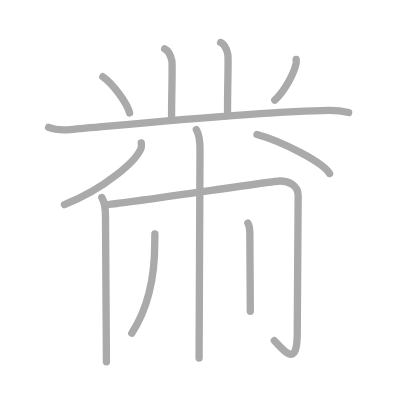
t = 0.00 s
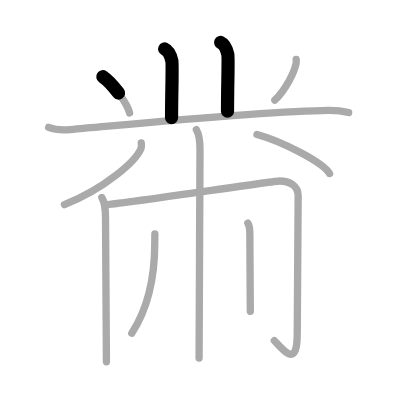
t = 2.50 s
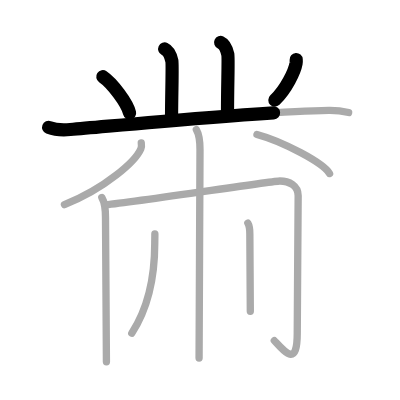
t = 4.75 s
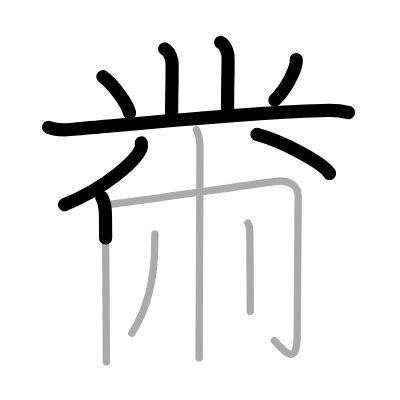
t = 7.25 s
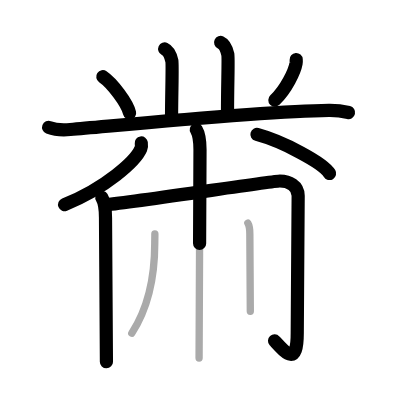
t = 9.50 s
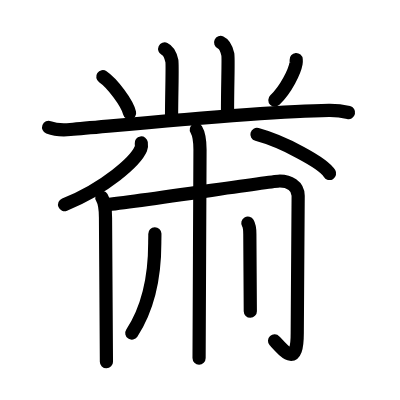
t = 12.00 s

The animated SVG that drew these frames (rendered in a browser with its animation timeline set to each time). Animation: 12 SMIL elements (animate=12); one cycle of 12.00 s.

<?xml version="1.0" standalone="no"?>
<!DOCTYPE svg PUBLIC "-//W3C//DTD SVG 1.1//EN"   "http://www.w3.org/Graphics/SVG/1.1/DTD/svg11.dtd">
<svg width="400px" height="400px"  version="1.1" xmlns="http://www.w3.org/2000/svg">
  <defs>
    <marker id="Triangle" viewBox="0 0 10 10" refX="0" refY="5" markerUnits="strokeWidth" markerWidth="3" style="stroke-opacity:0%;fill:#aaaaaa;" markerHeight="2" orient="auto">
      <path d="M 0 0 L 10 5 L 0 10 z" />
    </marker>
    
    <marker id="Arrow" viewBox="0 0 10 10" refX="5" refY="5" markerUnits="strokeWidth" markerWidth="1.8" style="stroke-opacity:0%;fill:#770000;" markerHeight="2" orient="auto">
      <path d="M 0 4 L 6 4 L 4 1 L 10 5 L 4 9 L 6 6 L 0 6 z" />
        <circle cx="5" cy="5" r="5" />
      </marker>
    
    <marker id="TriangleRed" viewBox="0 0 10 10" refX="0" refY="5" markerUnits="strokeWidth" markerWidth="3" style="stroke-opacity:0%;fill:#CC0000;" markerHeight="2" orient="auto">
      <path d="M 0 0 L 10 5 L 0 10 z" />
    </marker>
    
    <marker id="ArrowRed" viewBox="0 0 10 10" refX="5" refY="5" markerUnits="strokeWidth" markerWidth="1.8" style="stroke-opacity:0%;fill:#CC0000;" markerHeight="2" orient="auto">
      <path d="M 0 4 L 6 4 L 4 1 L 10 5 L 4 9 L 6 6 L 0 6 z" />
        <circle cx="5" cy="5" r="5" />
      </marker>
    
  </defs>
  
  <path style="fill:#ffffff; fill-opacity:100%; fill-rule:evenodd; stroke-width:0;" d="M 0 0 L 400px 0 L 400px 400px L 0 400px L 0 0" />

  <g transform="scale(3.6697247706422 3.6697247706422)">
<path style="fill:none; fill-opacity:0%; fill-rule:evenodd; stroke:#aaaaaa; stroke-opacity:100%; stroke-width: 1.5pt; stroke-linejoin:round; stroke-linecap:round;" d="M44.87 13.32c1.09 0.5 1.74 2.25 1.96 3.25c0.22 1-0.08 9-0.08 15.5"></path>
<path style="fill:none; fill-opacity:0%; fill-rule:evenodd; stroke:#aaaaaa; stroke-opacity:100%; stroke-width: 1.5pt; stroke-linejoin:round; stroke-linecap:round;" d="M60.12 11.57c1.09 0.5 1.74 2.25 1.96 3.25c0.22 1-0.08 7.75-0.08 15.5"></path>
<path style="fill:none; fill-opacity:0%; fill-rule:evenodd; stroke:#aaaaaa; stroke-opacity:100%; stroke-width: 1.5pt; stroke-linejoin:round; stroke-linecap:round;" d="M28.02 20.9c2.57 1.74 6.65 7.17 7.29 9.88"></path>
<path style="fill:none; fill-opacity:0%; fill-rule:evenodd; stroke:#aaaaaa; stroke-opacity:100%; stroke-width: 1.5pt; stroke-linejoin:round; stroke-linecap:round;" d="M80.71 16.21c0.02 0.26 0.03 0.67-0.03 1.05c-0.4 2.21-2.68 7.06-5.8 10.03"></path>
<path style="fill:none; fill-opacity:0%; fill-rule:evenodd; stroke:#aaaaaa; stroke-opacity:100%; stroke-width: 1.5pt; stroke-linejoin:round; stroke-linecap:round;" d="M13.25 34.71c1.54 0.59 4.36 0.73 5.89 0.59c17.11-1.48 52.86-4.98 70.48-5.21c2.56-0.03 4.1 0.28 5.38 0.58"></path>
<path style="fill:none; fill-opacity:0%; fill-rule:evenodd; stroke:#aaaaaa; stroke-opacity:100%; stroke-width: 1.5pt; stroke-linejoin:round; stroke-linecap:round;" d="M38.5 38.96c0.06 0.4 0.12 1.02-0.12 1.59c-1.43 3.36-9.61 10.72-20.82 15.23"></path>
<path style="fill:none; fill-opacity:0%; fill-rule:evenodd; stroke:#aaaaaa; stroke-opacity:100%; stroke-width: 1.5pt; stroke-linejoin:round; stroke-linecap:round;" d="M70.02 36.65c6.99 1.88 18.05 7.71 19.79 10.63"></path>
<path style="fill:none; fill-opacity:0%; fill-rule:evenodd; stroke:#aaaaaa; stroke-opacity:100%; stroke-width: 1.5pt; stroke-linejoin:round; stroke-linecap:round;" d="M27.75 53.82c0.75 1.25 1 3.24 1 5.5c0 3.75 0.25 35.5 0.25 39.25"></path>
<path style="fill:none; fill-opacity:0%; fill-rule:evenodd; stroke:#aaaaaa; stroke-opacity:100%; stroke-width: 1.5pt; stroke-linejoin:round; stroke-linecap:round;" d="M28.75 55.82c9.5-1 45.6-6.5 47.5-6.5c2.5 0 5 1.25 5 4c0 4-0.25 31.75-0.25 37.5c0 9.25-3.25 5.25-6.25 2"></path>
<path style="fill:none; fill-opacity:0%; fill-rule:evenodd; stroke:#aaaaaa; stroke-opacity:100%; stroke-width: 1.5pt; stroke-linejoin:round; stroke-linecap:round;" d="M53.5 35.32c0.75 1.25 1 3.24 1 5.5c0 3.75-0.25 53-0.25 56.75"></path>
<path style="fill:none; fill-opacity:0%; fill-rule:evenodd; stroke:#aaaaaa; stroke-opacity:100%; stroke-width: 1.5pt; stroke-linejoin:round; stroke-linecap:round;" d="M42.2 63.71c0.02 0.64-0.03 1.64-0.03 2.56c0 6.29-0.91 16.29-6.26 24.51"></path>
<path style="fill:none; fill-opacity:0%; fill-rule:evenodd; stroke:#aaaaaa; stroke-opacity:100%; stroke-width: 1.5pt; stroke-linejoin:round; stroke-linecap:round;" d="M67.54 60.82c0.4 0.67 0.54 1.74 0.54 2.95c0 2.01 0.13 19.04 0.13 21.05"></path>

<path style="fill:none; fill-opacity:0%; fill-rule:evenodd; stroke:#000000; stroke-opacity:100%; stroke-width: 2.7pt; stroke-linejoin:round; stroke-linecap:round;" d="M44.87 13.32c1.09 0.5 1.74 2.25 1.96 3.25c0.22 1-0.08 9-0.08 15.5" pathLength="100" stroke-dashoffset="100" stroke-dasharray="100 105"><animate id="dashAnim1" attributeName="stroke-dashoffset" from="100" to="0" dur="1s" calcMode="linear" fill="freeze"/></path>
<path style="fill:none; fill-opacity:0%; fill-rule:evenodd; stroke:#000000; stroke-opacity:100%; stroke-width: 2.7pt; stroke-linejoin:round; stroke-linecap:round;" d="M60.12 11.57c1.09 0.5 1.74 2.25 1.96 3.25c0.22 1-0.08 7.75-0.08 15.5" pathLength="100" stroke-dashoffset="100" stroke-dasharray="100 105"><animate id="dashAnim2" attributeName="stroke-dashoffset" from="100" to="0" dur="1s" calcMode="linear" begin="dashAnim1.end" fill="freeze"/></path>
<path style="fill:none; fill-opacity:0%; fill-rule:evenodd; stroke:#000000; stroke-opacity:100%; stroke-width: 2.7pt; stroke-linejoin:round; stroke-linecap:round;" d="M28.02 20.9c2.57 1.74 6.65 7.17 7.29 9.88" pathLength="100" stroke-dashoffset="100" stroke-dasharray="100 105"><animate id="dashAnim3" attributeName="stroke-dashoffset" from="100" to="0" dur="1s" calcMode="linear" begin="dashAnim2.end" fill="freeze"/></path>
<path style="fill:none; fill-opacity:0%; fill-rule:evenodd; stroke:#000000; stroke-opacity:100%; stroke-width: 2.7pt; stroke-linejoin:round; stroke-linecap:round;" d="M80.71 16.21c0.02 0.26 0.03 0.67-0.03 1.05c-0.4 2.21-2.68 7.06-5.8 10.03" pathLength="100" stroke-dashoffset="100" stroke-dasharray="100 105"><animate id="dashAnim4" attributeName="stroke-dashoffset" from="100" to="0" dur="1s" calcMode="linear" begin="dashAnim3.end" fill="freeze"/></path>
<path style="fill:none; fill-opacity:0%; fill-rule:evenodd; stroke:#000000; stroke-opacity:100%; stroke-width: 2.7pt; stroke-linejoin:round; stroke-linecap:round;" d="M13.25 34.71c1.54 0.59 4.36 0.73 5.89 0.59c17.11-1.48 52.86-4.98 70.48-5.21c2.56-0.03 4.1 0.28 5.38 0.58" pathLength="100" stroke-dashoffset="100" stroke-dasharray="100 105"><animate id="dashAnim5" attributeName="stroke-dashoffset" from="100" to="0" dur="1s" calcMode="linear" begin="dashAnim4.end" fill="freeze"/></path>
<path style="fill:none; fill-opacity:0%; fill-rule:evenodd; stroke:#000000; stroke-opacity:100%; stroke-width: 2.7pt; stroke-linejoin:round; stroke-linecap:round;" d="M38.5 38.96c0.06 0.4 0.12 1.02-0.12 1.59c-1.43 3.36-9.61 10.72-20.82 15.23" pathLength="100" stroke-dashoffset="100" stroke-dasharray="100 105"><animate id="dashAnim6" attributeName="stroke-dashoffset" from="100" to="0" dur="1s" calcMode="linear" begin="dashAnim5.end" fill="freeze"/></path>
<path style="fill:none; fill-opacity:0%; fill-rule:evenodd; stroke:#000000; stroke-opacity:100%; stroke-width: 2.7pt; stroke-linejoin:round; stroke-linecap:round;" d="M70.02 36.65c6.99 1.88 18.05 7.71 19.79 10.63" pathLength="100" stroke-dashoffset="100" stroke-dasharray="100 105"><animate id="dashAnim7" attributeName="stroke-dashoffset" from="100" to="0" dur="1s" calcMode="linear" begin="dashAnim6.end" fill="freeze"/></path>
<path style="fill:none; fill-opacity:0%; fill-rule:evenodd; stroke:#000000; stroke-opacity:100%; stroke-width: 2.7pt; stroke-linejoin:round; stroke-linecap:round;" d="M27.75 53.82c0.75 1.25 1 3.24 1 5.5c0 3.75 0.25 35.5 0.25 39.25" pathLength="100" stroke-dashoffset="100" stroke-dasharray="100 105"><animate id="dashAnim8" attributeName="stroke-dashoffset" from="100" to="0" dur="1s" calcMode="linear" begin="dashAnim7.end" fill="freeze"/></path>
<path style="fill:none; fill-opacity:0%; fill-rule:evenodd; stroke:#000000; stroke-opacity:100%; stroke-width: 2.7pt; stroke-linejoin:round; stroke-linecap:round;" d="M28.75 55.82c9.5-1 45.6-6.5 47.5-6.5c2.5 0 5 1.25 5 4c0 4-0.25 31.75-0.25 37.5c0 9.25-3.25 5.25-6.25 2" pathLength="100" stroke-dashoffset="100" stroke-dasharray="100 105"><animate id="dashAnim9" attributeName="stroke-dashoffset" from="100" to="0" dur="1s" calcMode="linear" begin="dashAnim8.end" fill="freeze"/></path>
<path style="fill:none; fill-opacity:0%; fill-rule:evenodd; stroke:#000000; stroke-opacity:100%; stroke-width: 2.7pt; stroke-linejoin:round; stroke-linecap:round;" d="M53.5 35.32c0.75 1.25 1 3.24 1 5.5c0 3.75-0.25 53-0.25 56.75" pathLength="100" stroke-dashoffset="100" stroke-dasharray="100 105"><animate id="dashAnim10" attributeName="stroke-dashoffset" from="100" to="0" dur="1s" calcMode="linear" begin="dashAnim9.end" fill="freeze"/></path>
<path style="fill:none; fill-opacity:0%; fill-rule:evenodd; stroke:#000000; stroke-opacity:100%; stroke-width: 2.7pt; stroke-linejoin:round; stroke-linecap:round;" d="M42.2 63.71c0.02 0.64-0.03 1.64-0.03 2.56c0 6.29-0.91 16.29-6.26 24.51" pathLength="100" stroke-dashoffset="100" stroke-dasharray="100 105"><animate id="dashAnim11" attributeName="stroke-dashoffset" from="100" to="0" dur="1s" calcMode="linear" begin="dashAnim10.end" fill="freeze"/></path>
<path style="fill:none; fill-opacity:0%; fill-rule:evenodd; stroke:#000000; stroke-opacity:100%; stroke-width: 2.7pt; stroke-linejoin:round; stroke-linecap:round;" d="M67.54 60.82c0.4 0.67 0.54 1.74 0.54 2.95c0 2.01 0.13 19.04 0.13 21.05" pathLength="100" stroke-dashoffset="100" stroke-dasharray="100 105"><animate id="dashAnim12" attributeName="stroke-dashoffset" from="100" to="0" dur="1s" calcMode="linear" begin="dashAnim11.end" fill="freeze"/></path>

</g>

</svg>  
          
